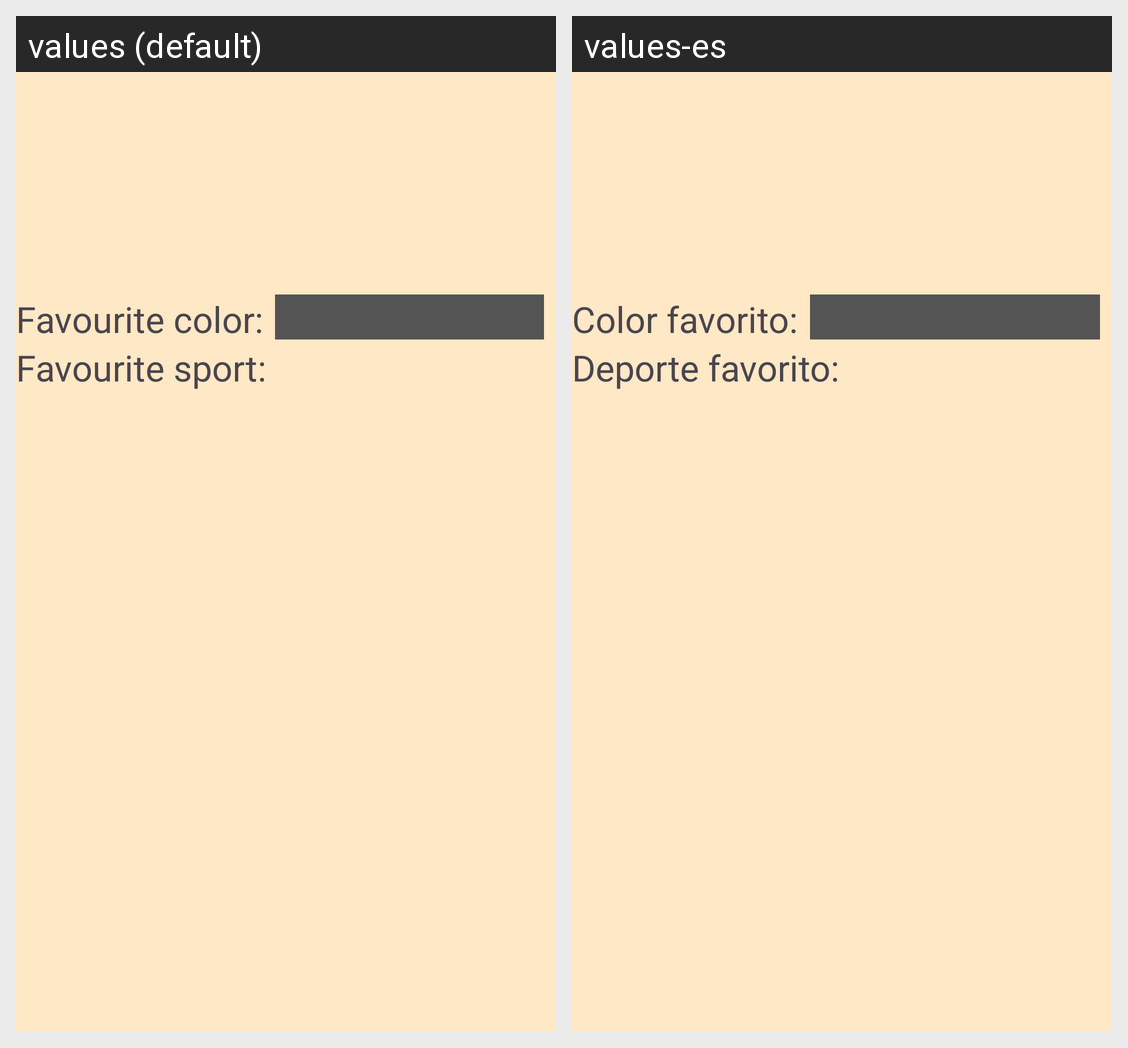

Here is an Android app screen in its default locale and in the app's own translations. Write out the translated-string differences for the strings that appear on this screen.
Android screen res/layout/fragment_detail.xml rendered under 2 locales, left to right: values (default), values-es. Device: Nexus 5 (rendered at 1080×1920; each locale shown at half size, 540×960, under a caption strip naming it); theme Base.Theme.Sprint4.
Strings drawn on this screen, with the default value and each locale's value (text and hints the layout hard-codes, and strings that could not be matched under every locale, appear in the picture but are not listed):

detail_screen_favourite_color
  values: Favourite color:
  values-es: Color favorito:

detail_screen_favourite_sport
  values: Favourite sport:
  values-es: Deporte favorito:
